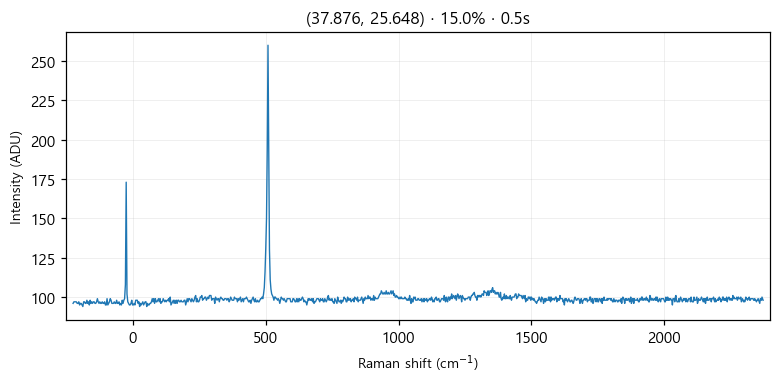

The file beside this chart, header and first rows:
# laser_power_pct, 15.0
# exposure_time, 0.5
# laser_nm, 532
# mode, single
pixel_index, raman_shift_cm-1, wavelength_nm, intensity
0, -225.4, 525.7, 96.0
1, -222.4, 525.8, 97.0
2, -219.3, 525.9, 97.0
3, -216.2, 526, 97.0
4, -213.2, 526.1, 97.0
5, -210.1, 526.1, 96.0
6, -207, 526.2, 96.0
7, -204, 526.3, 97.0
8, -200.9, 526.4, 95.0
9, -197.8, 526.5, 96.0
10, -194.8, 526.6, 96.0
11, -191.7, 526.6, 95.0
12, -188.7, 526.7, 94.0
13, -185.6, 526.8, 97.0
14, -182.6, 526.9, 97.0
15, -179.5, 527, 96.0
16, -176.5, 527.1, 96.0
17, -173.4, 527.2, 98.0
18, -170.4, 527.2, 96.0
19, -167.3, 527.3, 97.0
20, -164.3, 527.4, 95.0
21, -161.2, 527.5, 98.0
22, -158.2, 527.6, 96.0
23, -155.1, 527.7, 97.0
24, -152.1, 527.8, 96.0
25, -149.1, 527.8, 97.0
26, -146, 527.9, 97.0
27, -143, 528, 96.0
28, -139.9, 528.1, 96.0
29, -136.9, 528.2, 97.0
30, -133.9, 528.3, 99.0
31, -130.8, 528.3, 97.0
32, -127.8, 528.4, 96.0
33, -124.8, 528.5, 97.0
34, -121.7, 528.6, 96.0
35, -118.7, 528.7, 96.0
36, -115.7, 528.8, 97.0
37, -112.7, 528.9, 96.0
38, -109.6, 528.9, 96.0
39, -106.6, 529, 97.0
40, -103.6, 529.1, 95.0
41, -100.6, 529.2, 95.0
42, -97.55, 529.3, 99.0
43, -94.53, 529.4, 95.0
44, -91.52, 529.4, 96.0
45, -88.5, 529.5, 97.0
46, -85.48, 529.6, 99.0
47, -82.47, 529.7, 98.0
48, -79.46, 529.8, 96.0
49, -76.44, 529.9, 96.0
50, -73.43, 530, 96.0
51, -70.42, 530, 97.0
52, -67.42, 530.1, 96.0
53, -64.41, 530.2, 96.0
54, -61.4, 530.3, 98.0
55, -58.4, 530.4, 96.0
... 968 more rows
